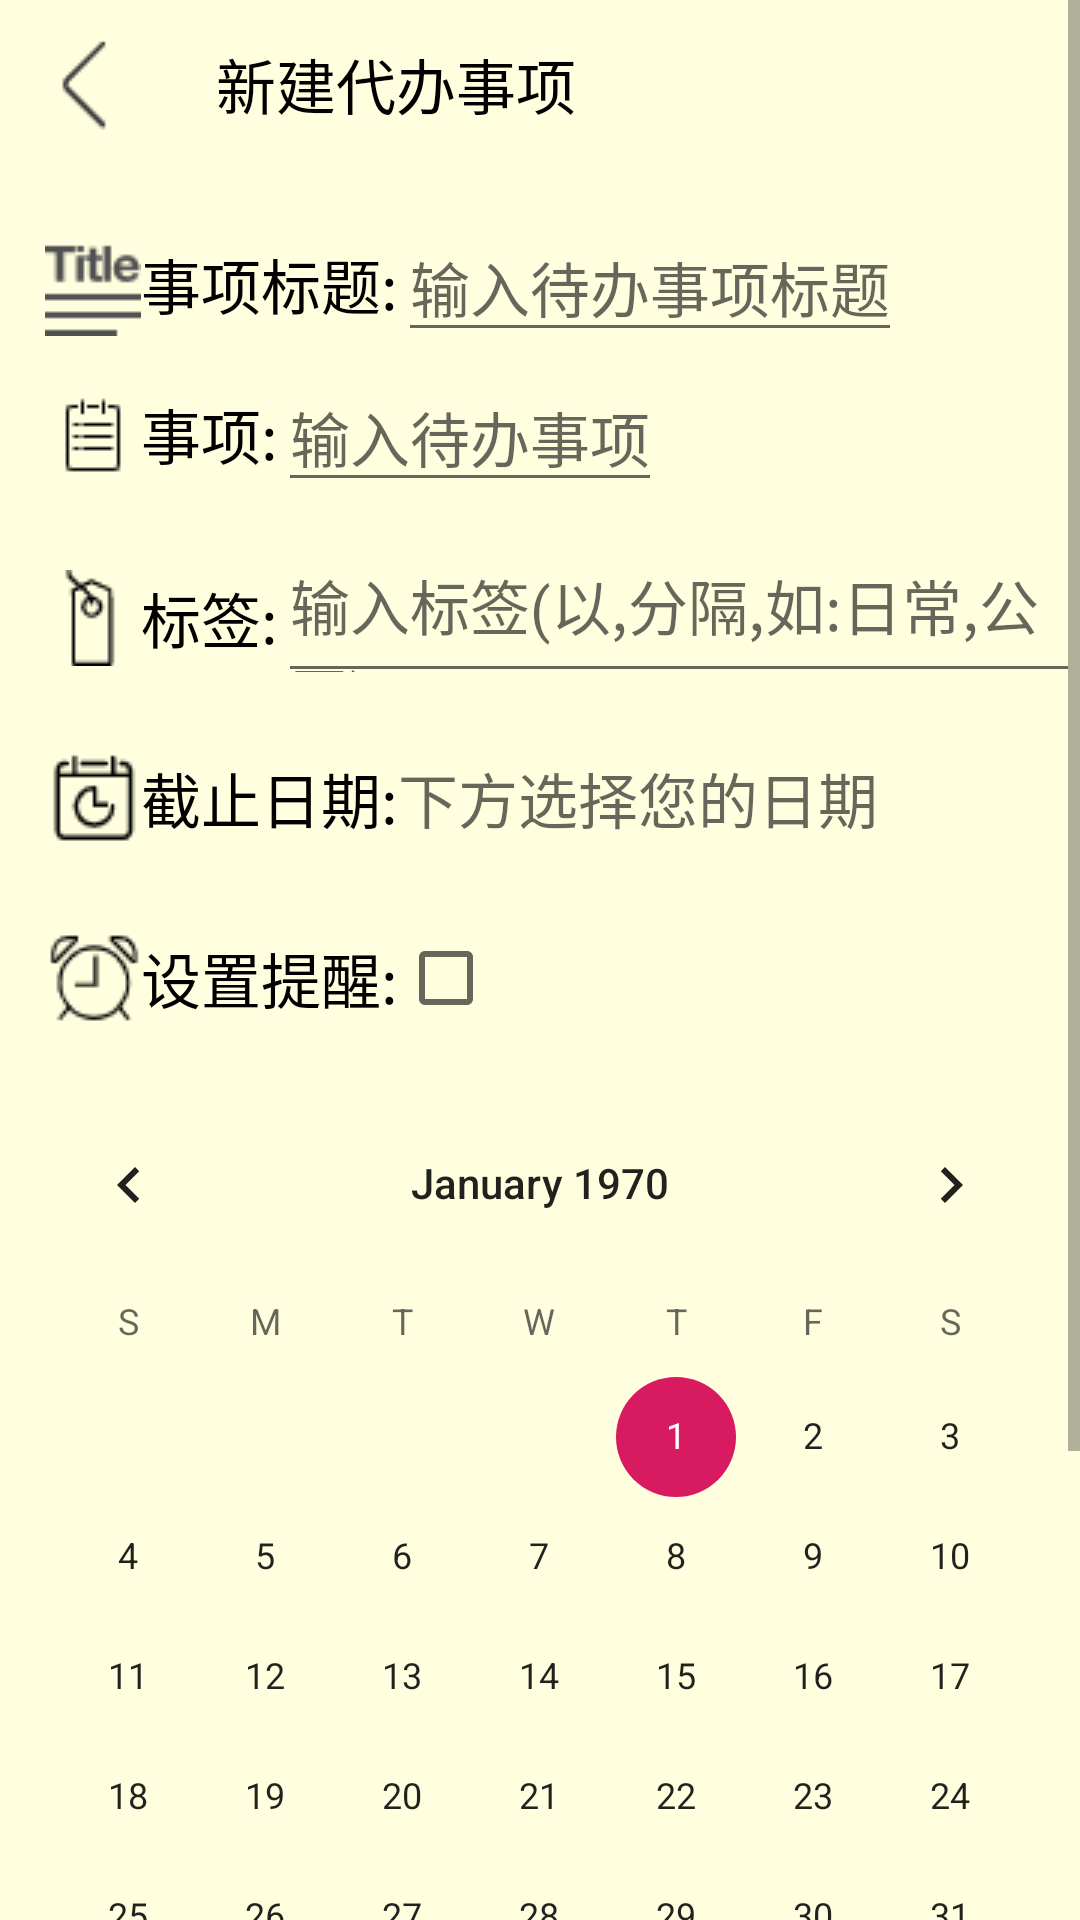

Reconstruct the res/layout file that produces this screen, plus the resources it refers to.
<!-- AndroidManifest.xml: application theme AppTheme -->
<!-- res/layout/add_todo.xml -->
<?xml version="1.0" encoding="utf-8"?>
<ScrollView xmlns:android="http://schemas.android.com/apk/res/android"
    xmlns:app="http://schemas.android.com/apk/res-auto"
    android:layout_width="match_parent"
    android:layout_height="match_parent"
    android:background="@color/yellow"
    android:orientation="vertical">

    <LinearLayout
        android:layout_width="match_parent"
        android:layout_height="wrap_content"
        android:orientation="vertical">

        <androidx.appcompat.widget.Toolbar
            android:id="@+id/toolbar_back"
            android:layout_width="match_parent"
            android:layout_height="wrap_content"
            android:background="@color/yellow"
            app:navigationIcon="@drawable/back"
            app:title="新建代办事项"
            app:titleTextColor="#000000"/>


        <LinearLayout
            android:layout_marginTop="15dp"
            android:layout_width="wrap_content"
            android:layout_height="50dp"
            android:orientation="horizontal"
            >
            <ImageView
                android:layout_width="wrap_content"
                android:layout_height="wrap_content"
                android:layout_gravity="center_vertical"
                android:layout_marginLeft="15dp"
                android:src="@drawable/title32" />

            <TextView
                android:layout_width="wrap_content"
                android:layout_height="wrap_content"
                android:layout_gravity="top"
                android:text="事项标题:"
                android:textColor="@color/strokeColor"
                android:textSize="20sp" />

            <EditText
                android:id="@+id/ed_todo_title"
                android:layout_width="wrap_content"
                android:layout_height="wrap_content"
                android:hint="输入待办事项标题"
                android:textSize="20sp" />



        </LinearLayout>


        <LinearLayout
            android:layout_width="match_parent"
            android:layout_height="50dp"
            android:orientation="horizontal">

            <ImageView
                android:layout_width="wrap_content"
                android:layout_height="wrap_content"
                android:layout_gravity="center_vertical"
                android:layout_marginLeft="15dp"
                android:src="@drawable/task32" />

            <TextView
                android:layout_width="wrap_content"
                android:layout_height="wrap_content"
                android:layout_gravity="top"
                android:text="事项:"
                android:textColor="@color/strokeColor"
                android:textSize="20sp" />

            <EditText
                android:id="@+id/ed_todo_task"
                android:layout_width="wrap_content"
                android:layout_height="wrap_content"
                android:hint="输入待办事项"
                android:textSize="20sp" />

        </LinearLayout>

        <LinearLayout
            android:layout_width="match_parent"
            android:layout_height="50dp"
            android:orientation="horizontal"
            android:layout_marginTop="10dp">

            <ImageView
                android:layout_width="wrap_content"
                android:layout_height="wrap_content"
                android:layout_gravity="center_vertical"
                android:layout_marginLeft="15dp"
                android:src="@drawable/mark32" />

            <TextView
                android:layout_width="wrap_content"
                android:layout_height="wrap_content"
                android:layout_gravity="center_vertical"
                android:text="标签:"
                android:textColor="@color/strokeColor"
                android:textSize="20sp" />

            <EditText
                android:id="@+id/ed_todo_mark"
                android:layout_width="wrap_content"
                android:layout_height="wrap_content"
                android:hint="输入标签(以,分隔,如:日常,公司)"
                android:textSize="20sp" />

        </LinearLayout>

        <LinearLayout
            android:layout_width="match_parent"
            android:layout_height="50dp"
            android:orientation="horizontal"
            android:layout_marginTop="10dp">

            <ImageView
                android:layout_width="wrap_content"
                android:layout_height="wrap_content"
                android:layout_gravity="center_vertical"
                android:layout_marginLeft="15dp"
                android:src="@drawable/date32" />

            <TextView
                android:layout_width="wrap_content"
                android:layout_height="wrap_content"
                android:layout_gravity="center_vertical"
                android:text="截止日期:"
                android:textColor="@color/strokeColor"
                android:textSize="20sp" />

            <TextView
                android:id="@+id/tx_todo_date"
                android:layout_width="wrap_content"
                android:layout_height="wrap_content"
                android:layout_gravity="center_vertical"
                android:baselineAligned="false"
                android:hint="下方选择您的日期"
                android:textSize="20sp" />


        </LinearLayout>

        <LinearLayout
            android:layout_width="match_parent"
            android:layout_height="50dp"
            android:layout_marginTop="10dp">

            <ImageView
                android:layout_width="wrap_content"
                android:layout_height="wrap_content"
                android:layout_gravity="center_vertical"
                android:layout_marginLeft="15dp"
                android:src="@drawable/clock32" />


            <TextView
                android:layout_width="wrap_content"
                android:layout_height="wrap_content"
                android:layout_gravity="center_vertical"
                android:text="设置提醒:"
                android:textColor="@color/strokeColor"
                android:textSize="20sp" />

            <CheckBox
                android:id="@+id/checkbox_isNotice"
                android:layout_width="wrap_content"
                android:layout_height="wrap_content"
                android:layout_gravity="center_vertical"
                android:clickable="true" />

        </LinearLayout>


        <CalendarView
            android:id="@+id/calendar"
            android:layout_width="match_parent"
            android:layout_height="wrap_content"
            android:layout_marginTop="10dp"/>

        <LinearLayout
            android:layout_width="wrap_content"
            android:layout_height="wrap_content"
            android:layout_gravity="center">

            <Button
                android:id="@+id/Btn_todo_confirm"
                android:layout_width="wrap_content"
                android:layout_height="wrap_content"
                android:text="确认"
                android:textSize="20dp"
                android:background="@color/blueShade2" />

            <Button
                android:id="@+id/Btn_todo_cancel"
                android:layout_width="wrap_content"
                android:layout_height="wrap_content"
                android:text="取消"
                android:textSize="20dp"
                android:layout_marginLeft="80dp"
                android:background="@color/blueShade2"/>

        </LinearLayout>

        <LinearLayout
            android:layout_width="match_parent"
            android:layout_height="100dp"/>

    </LinearLayout>

</ScrollView>
<!-- resources referenced by this layout -->
<resources>
  <color name="blueShade2">#5e9ec9 </color>
  <color name="strokeColor">#000000</color>
  <color name="yellow">#FFFFE0</color>
  <!-- drawable back: png bitmap (drawable, 440 bytes) -->
  <!-- drawable clock32: png bitmap (drawable, 909 bytes) -->
  <!-- drawable date32: png bitmap (drawable, 622 bytes) -->
  <!-- drawable mark32: png bitmap (drawable, 465 bytes) -->
  <!-- drawable task32: png bitmap (drawable, 264 bytes) -->
  <!-- drawable title32: png bitmap (drawable, 339 bytes) -->
  <style name="AppTheme" parent="Theme.AppCompat.Light.NoActionBar">
          
          <item name="colorPrimary">@color/colorPrimary</item>
          <item name="colorPrimaryDark">@color/colorPrimaryDark</item>
          <item name="colorAccent">@color/colorAccent</item>
      </style>
  <color name="colorPrimary">#ffffe0</color>
  <color name="colorPrimaryDark">#FF57BEFF</color>
  <color name="colorAccent">#D81B60</color>
</resources>
